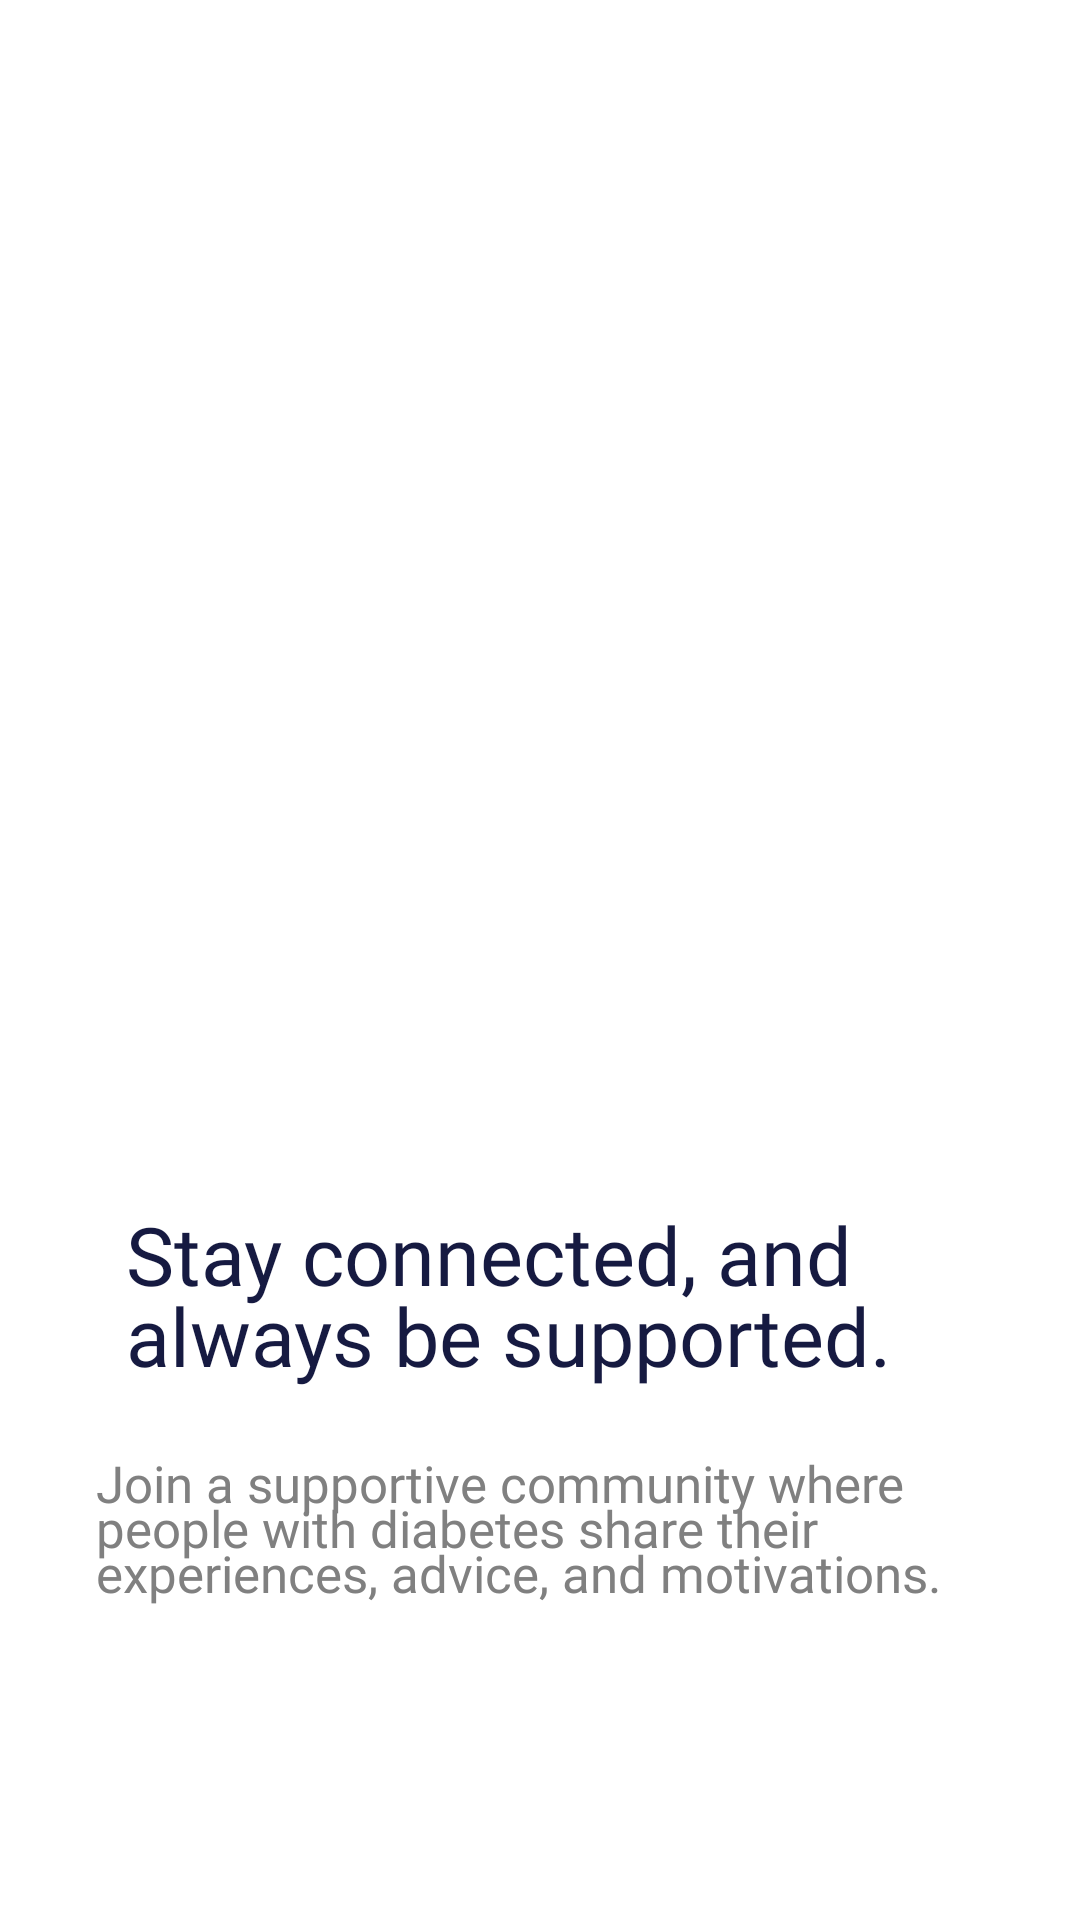

Reconstruct the res/layout file that produces this screen, plus the resources it refers to.
<!-- AndroidManifest.xml: application theme Theme.Seen -->
<!-- res/layout/fragment_onboarding_2.xml -->
<?xml version="1.0" encoding="utf-8"?>
<androidx.constraintlayout.widget.ConstraintLayout xmlns:android="http://schemas.android.com/apk/res/android"
    xmlns:app="http://schemas.android.com/apk/res-auto"
    android:layout_width="match_parent"
    android:layout_height="match_parent"
    android:background="@color/background"
    xmlns:tools="http://schemas.android.com/tools"
    tools:context=".ui.home.fragment.Onboarding2Fragment">

    <androidx.constraintlayout.widget.Guideline
        android:id="@+id/guideline_h50"
        android:layout_width="wrap_content"
        android:layout_height="wrap_content"
        android:orientation="horizontal"
        app:layout_constraintGuide_percent="0.5" />

    <ImageView
        android:id="@+id/imageView2"
        android:layout_width="350dp"
        android:layout_height="320dp"
        android:layout_marginTop="100dp"
        android:src="@drawable/onboarding_2"
        app:layout_constraintBottom_toTopOf="@+id/guideline_h50"
        app:layout_constraintEnd_toEndOf="parent"
        app:layout_constraintStart_toStartOf="parent"
        app:layout_constraintTop_toTopOf="parent" />

    <TextView
        android:id="@+id/textView"
        android:layout_width="0dp"
        android:layout_height="wrap_content"
        android:fontFamily="@font/cairo_bold"
        android:paddingStart="10dp"
        android:layout_marginTop="30dp"
        android:layout_marginStart="32dp"
        android:layout_marginEnd="32dp"
        android:gravity="start"
        android:text="@string/on_boarding_2_title"
        android:textColor="@color/title"
        android:textSize="27sp"
        android:lineSpacingExtra = "-5dp"
        app:layout_constraintEnd_toEndOf="parent"
        app:layout_constraintStart_toStartOf="parent"
        app:layout_constraintTop_toBottomOf="@+id/imageView2" />

    <TextView
        android:layout_width="0dp"
        android:layout_height="wrap_content"
        android:layout_marginTop="20dp"
        android:layout_marginStart="32dp"
        android:layout_marginEnd="32dp"
        android:fontFamily="@font/cairo_medium"
        android:gravity="start"
        android:text="@string/on_boarding_2_body"
        android:textColor="@color/description"
        android:textSize="17sp"
        android:lineSpacingExtra = "-5dp"
        app:layout_constraintEnd_toEndOf="parent"
        app:layout_constraintStart_toStartOf="parent"
        app:layout_constraintTop_toBottomOf="@+id/textView" />


</androidx.constraintlayout.widget.ConstraintLayout>
<!-- resources referenced by this layout -->
<resources>
  <color name="background">#FFFFFF</color>
  <color name="description">#808080</color>
  <color name="title">#161A41</color>
  <string name="on_boarding_2_body">Join a supportive community where people with diabetes share their experiences, advice, and motivations.</string>
  <string name="on_boarding_2_title">Stay connected, and always be supported.</string>
  <style name="Theme.Seen" parent="Base.Theme.Seen" />
  <style name="Base.Theme.Seen" parent="Theme.MaterialComponents.DayNight.NoActionBar">
          <item name="colorPrimary">@color/primary</item>
          <item name="colorSecondary">@color/secondary</item>
  
          <item name="android:statusBarColor">@android:color/transparent</item>
      </style>
  <color name="primary">#6976EB</color>
  <color name="secondary">#ADB4F3</color>
</resources>
